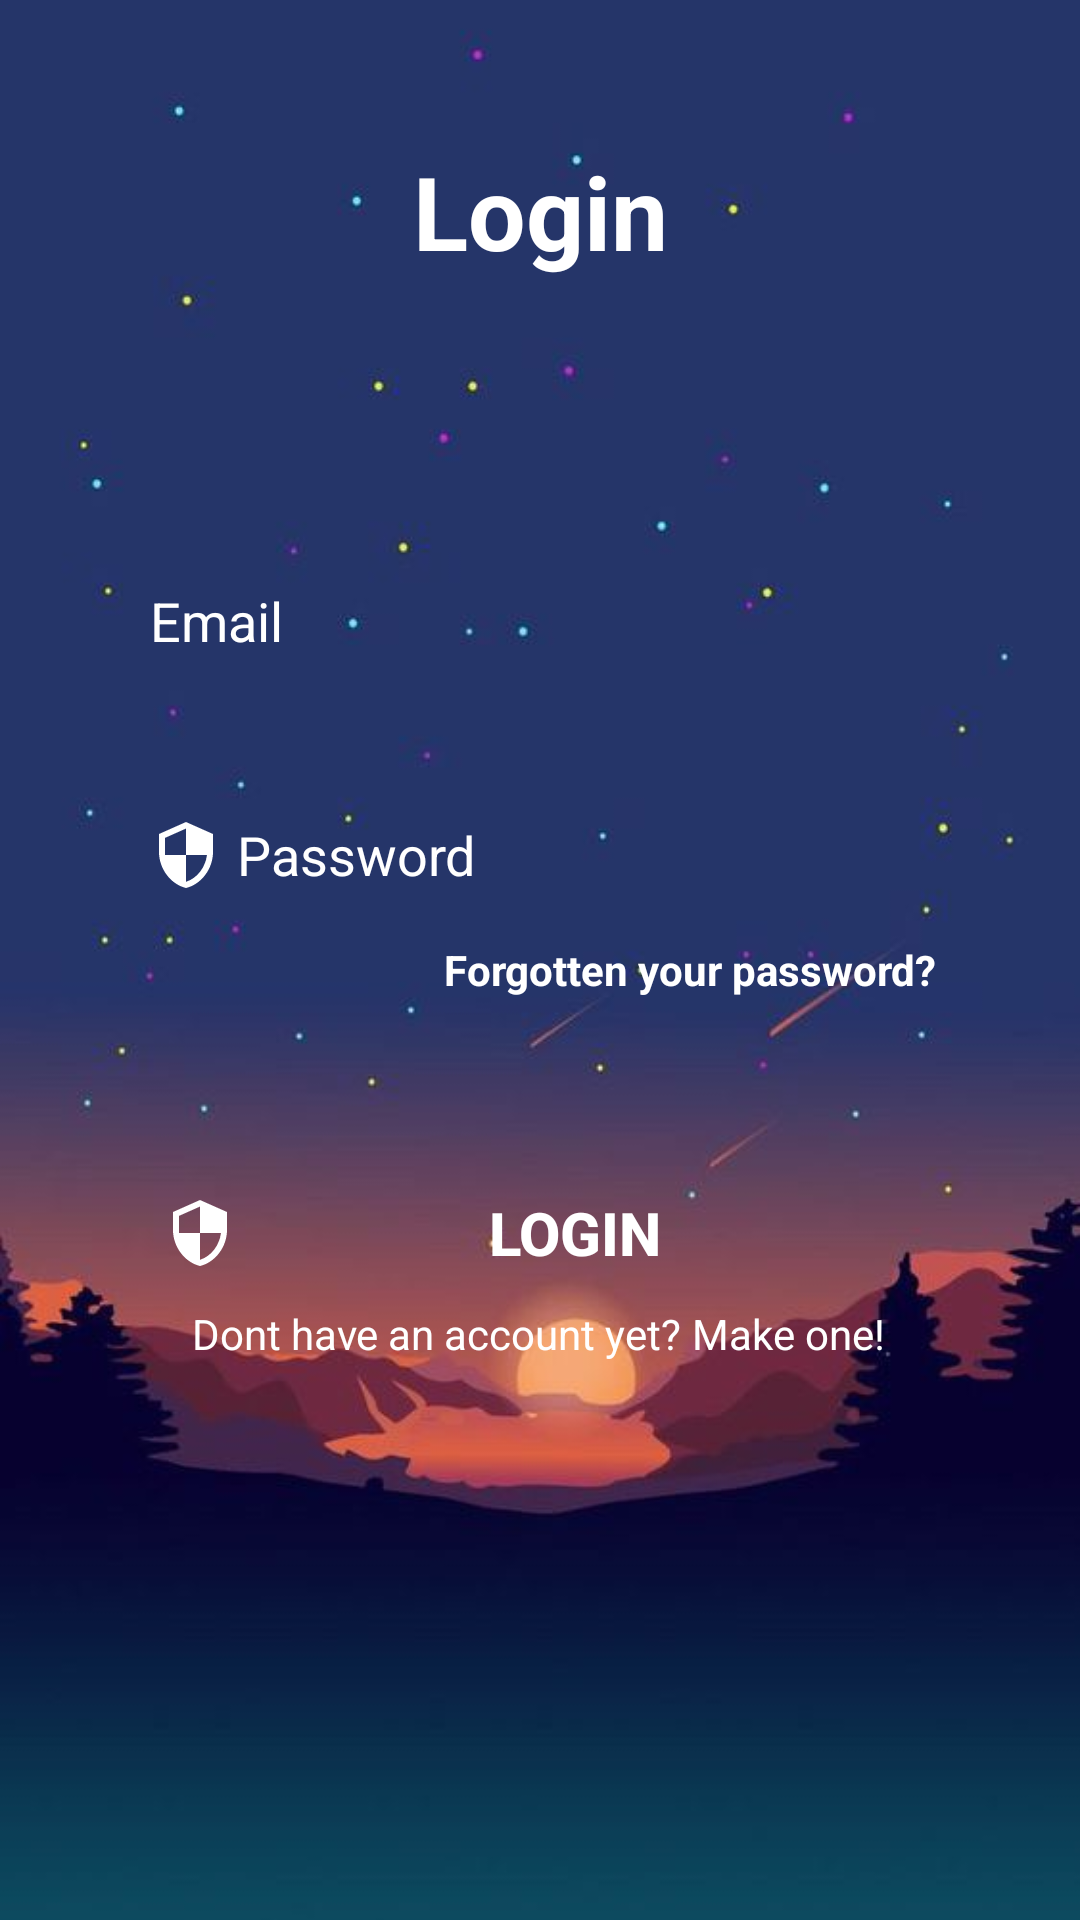

This screen was rendered from an Android layout file. Write that file and the resources it references.
<!-- AndroidManifest.xml: application theme Theme.FYProject -->
<!-- res/layout/activity_login.xml -->
<?xml version="1.0" encoding="utf-8"?>
<androidx.constraintlayout.widget.ConstraintLayout xmlns:android="http://schemas.android.com/apk/res/android"
    xmlns:app="http://schemas.android.com/apk/res-auto"
    xmlns:tools="http://schemas.android.com/tools"
    android:layout_width="match_parent"
    android:layout_height="match_parent"
    tools:context=".LoginActivity"
    android:background="@drawable/multi_background">


    <TextView
        android:id="@+id/loginText"
        android:layout_width="wrap_content"
        android:layout_height="wrap_content"
        android:text="Login"
        android:textSize="34sp"
        android:textStyle="bold"
        android:textColor="@color/white"
        app:layout_constraintBottom_toBottomOf="parent"
        app:layout_constraintEnd_toEndOf="parent"
        app:layout_constraintStart_toStartOf="parent"
        app:layout_constraintTop_toTopOf="parent"
        app:layout_constraintVertical_bias="0.07999998" />

    <EditText
        android:id="@+id/inputLoginEmail"
        android:layout_width="300dp"
        android:layout_height="48dp"
        android:layout_marginStart="15dp"
        android:layout_marginTop="90dp"
        android:layout_marginEnd="15dp"
        android:background="@drawable/input_border"
        android:drawableLeft="@drawable/ic_user"
        android:drawablePadding="5dp"
        android:ems="10"
        android:hint="Email"
        android:inputType="textPersonName"
        android:paddingLeft="20dp"
        android:paddingTop="5dp"
        android:paddingRight="20dp"
        android:paddingBottom="5dp"
        android:singleLine="false"
        android:textColorHint="@color/white"
        app:layout_constraintEnd_toEndOf="parent"
        app:layout_constraintStart_toStartOf="parent"
        app:layout_constraintTop_toBottomOf="@+id/loginText" />

    <EditText
        android:id="@+id/inputLoginPassword"
        android:layout_width="300dp"
        android:layout_height="48dp"
        android:layout_marginTop="30dp"
        android:background="@drawable/input_border"
        android:drawableLeft="@drawable/ic_padlock"
        android:drawablePadding="5dp"
        android:ems="10"
        android:hint="Password"
        android:inputType="textPersonName|textPassword"
        android:paddingLeft="20dp"
        android:paddingTop="5dp"
        android:paddingRight="20dp"
        android:paddingBottom="5dp"
        android:textColorHint="@color/white"
        app:layout_constraintEnd_toEndOf="parent"
        app:layout_constraintStart_toStartOf="parent"
        app:layout_constraintTop_toBottomOf="@+id/inputLoginEmail" />

    <Button
        android:id="@+id/btnLogin"
        android:layout_width="250dp"
        android:layout_height="wrap_content"
        android:layout_marginTop="50dp"
        android:background="@drawable/input_border"
        android:drawableLeft="@drawable/ic_padlock"
        android:text="Login"
        android:textSize="20sp"
        android:textStyle="bold"
        android:textColor="@color/white"
        app:layout_constraintBottom_toBottomOf="parent"
        app:layout_constraintEnd_toEndOf="parent"
        app:layout_constraintHorizontal_bias="0.496"
        app:layout_constraintStart_toStartOf="parent"
        app:layout_constraintTop_toBottomOf="@+id/inputLoginPassword"
        app:layout_constraintVertical_bias="0.12" />

    <TextView
        android:id="@+id/forgotPassword"
        android:layout_width="wrap_content"
        android:layout_height="wrap_content"
        android:layout_marginStart="100dp"
        android:layout_marginBottom="50dp"
        android:text="Forgotten your password?"
        android:textStyle="bold"
        android:textColor="@color/white"
        app:layout_constraintBottom_toTopOf="@+id/btnLogin"
        app:layout_constraintEnd_toEndOf="parent"
        app:layout_constraintStart_toStartOf="parent"
        app:layout_constraintTop_toBottomOf="@+id/inputLoginPassword" />

    <LinearLayout
        android:layout_width="0dp"
        android:layout_height="wrap_content"
        android:gravity="center"
        android:orientation="horizontal"
        android:textAlignment="center"
        app:layout_constraintBottom_toBottomOf="parent"
        app:layout_constraintEnd_toEndOf="@+id/btnLogin"
        app:layout_constraintStart_toStartOf="@+id/btnLogin"
        app:layout_constraintTop_toBottomOf="@+id/btnLogin"
        app:layout_constraintVertical_bias="0.0">

        <TextView
            android:layout_width="wrap_content"
            android:layout_height="wrap_content"
            android:textColor="@color/white"
            android:text="Dont have an account yet?" />

        <TextView
            android:id="@+id/makeOne"
            android:layout_width="wrap_content"
            android:layout_height="wrap_content"
            android:text=" Make one!"
            android:textColor="@color/white" />


    </LinearLayout>

</androidx.constraintlayout.widget.ConstraintLayout>
<!-- resources referenced by this layout -->
<resources>
  <color name="white">#FFFFFF</color>
  <!-- drawable ic_padlock (drawable) -->
  <vector xmlns:android="http://schemas.android.com/apk/res/android"
      android:width="24dp"
      android:height="24dp"
      android:viewportWidth="24"
      android:viewportHeight="24"
      android:tint="@color/white">
      <path
          android:fillColor="@android:color/white"
          android:pathData="M12,1L3,5v6c0,5.55 3.84,10.74 9,12 5.16,-1.26 9,-6.45 9,-12L21,5l-9,-4zM12,11.99h7c-0.53,4.12 -3.28,7.79 -7,8.94L12,12L5,12L5,6.3l7,-3.11v8.8z"/>
  </vector>
  <!-- drawable multi_background: jpg bitmap (drawable, 18520 bytes) -->
  <style name="Theme.FYProject" parent="Theme.MaterialComponents.DayNight.DarkActionBar">
          
          <item name="colorPrimary">@color/purple_500</item>
          <item name="colorPrimaryVariant">@color/purple_700</item>
          <item name="colorOnPrimary">@color/white</item>
          
          <item name="colorSecondary">@color/teal_200</item>
          <item name="colorSecondaryVariant">@color/teal_700</item>
          <item name="colorOnSecondary">@color/black</item>
          
          <item name="android:statusBarColor" tools:targetApi="l">?attr/colorPrimaryVariant</item>
          
      </style>
  <color name="purple_500">#FF6200EE</color>
  <color name="purple_700">#FF3700B3</color>
  <color name="teal_200">#FF03DAC5</color>
  <color name="teal_700">#FF018786</color>
  <color name="black">#FF000000</color>
</resources>
